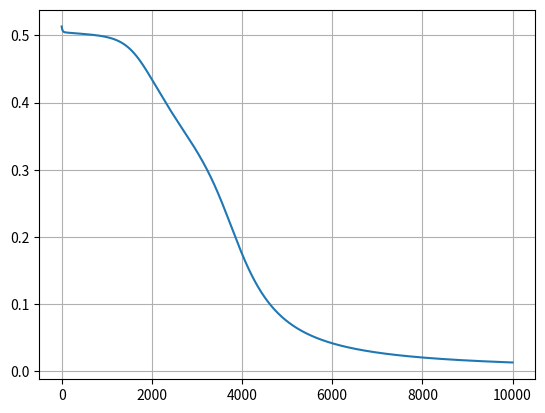

Generate this figure with matplotlib:
import numpy as np
import time

def sigmoid(x,deriv=False):
    if deriv:
        return sigmoid(x)*(1-sigmoid(x))
    return 1/(1+np.exp(-x))
        
def add_before(ls,i):
    if type(ls)!=list:
        ls = ls.ravel().tolist()
    return [i]+ls
def add_after(ls,i):
    if type(ls)==np.ndarray:
        ls = ls.ravel().tolist()
    return ls+[i]

def matrixy(arr):
    x = arr
    if type(x)==np.ndarray:
        x = x.ravel().tolist()
    return np.array(x).reshape(1,len(x))
class NeuralNetwork:
    def __init__(self,layers,activation=sigmoid):
        if len(layers)<3:
            raise ValueError("Layers must be minimum 3")
        self.activation = activation
        self.layers = layers
        self.W = None
        self.Z = None
        self.A = None
        self._init_weight_matrix()
    @staticmethod
    def load_from_weights(w):
        W = []
        layers = []
        for e in w:
            W.append(np.array(e))
            layers.append(len(e))
        nn = NeuralNetwork(layers)
        nn.W = W
        return nn          
    def _init_weight_matrix(self):
        self.W = []
        i_layer = self.layers[0]
        o_layer = self.layers[-1]
        h_layers = self.layers[1:-1]
        i = 0
        fr = i_layer+1
        np.random.seed(int(time.time()))
        for i in range(len(self.layers)-1):
            self.W.append(2*np.random.rand(self.layers[i],self.layers[i+1])-1)

    def forward(self,X):
        self.Z = []
        self.A = []
        A = matrixy(X)
        self.A.append(A)
        for i,w in enumerate(self.W):
            z =A@w
            self.Z.append(matrixy(z))
            A = self.activation(z)
            self.A.append(matrixy(A))
        return A

class Trainer:
    def __init__(self,nn):
        self.nn = nn
        self.trainfit = []
    def train(self,xdata,ydata,iters=1,learning_rate=0.1):
        for i in range(iters):
            # if i%20==0:
            print("Epoch:",i)
            self._train(xdata,ydata,iters,learning_rate)
    def _train(self,xdata,ydata,iters=1,learning_rate=0.1):
        if len(xdata)!=len(ydata):
            raise ValueError("Data input and output are different size!")
        
        self.deltas = []
        self.dW = []
        trains = 0
        for i,(X,Y) in enumerate(zip(xdata,ydata)):
            X,Y = np.array(X).reshape(1,self.nn.layers[0]),np.array(Y).reshape(1,self.nn.layers[-1])
            yh = self.nn.forward(X) # get yh
            d = -(Y-yh)*self.nn.activation(self.nn.Z[-1],deriv=True)
            self.deltas = add_before(self.deltas,d)
            for j,w in enumerate(self.nn.W[-1::-1]):
                j = len(self.nn.W)-1-j
                A = self.nn.A[j]
                dw = A.T@d
                self.dW = add_before(self.dW,dw)
                if j != 0:
                    d = d@w.T*self.nn.activation(self.nn.Z[j-1],deriv=True)
                    self.deltas = add_before(self.deltas,d)
            self.update_weights(learning_rate)
            trains += sum(Y-yh)**2
        t = trains*0.5
        self.trainfit.append(t[0])
    def update_weights(self,learning_rate=0.1):
        for i,w in enumerate(self.nn.W):
            self.nn.W[i] = np.subtract(self.nn.W[i],self.dW[i]*learning_rate)

def main():
    # np.random.seed(0)
    layers = [2,5,1]
    nn = NeuralNetwork(layers)
    X = [
        [0,0],
        [0,1],
        [1,0],
        [1,1]
    ]
    Y = [
        [0],
        [1],
        [1],
        [0]
    ]
    print("Before train")
    for i in X:
        print(nn.forward(i))

    t = Trainer(nn)
    t.train(X,Y,10000,learning_rate=0.1)
    
    print("After train")
    for i in X:
        print(nn.forward(i))
    print("Last error:",t.trainfit[-1])
    import matplotlib.pyplot as plt
    f,ax = plt.subplots(1,1)
    ax.grid()
    ax.plot(t.trainfit)
    plt.show()


if __name__=="__main__":
    main()